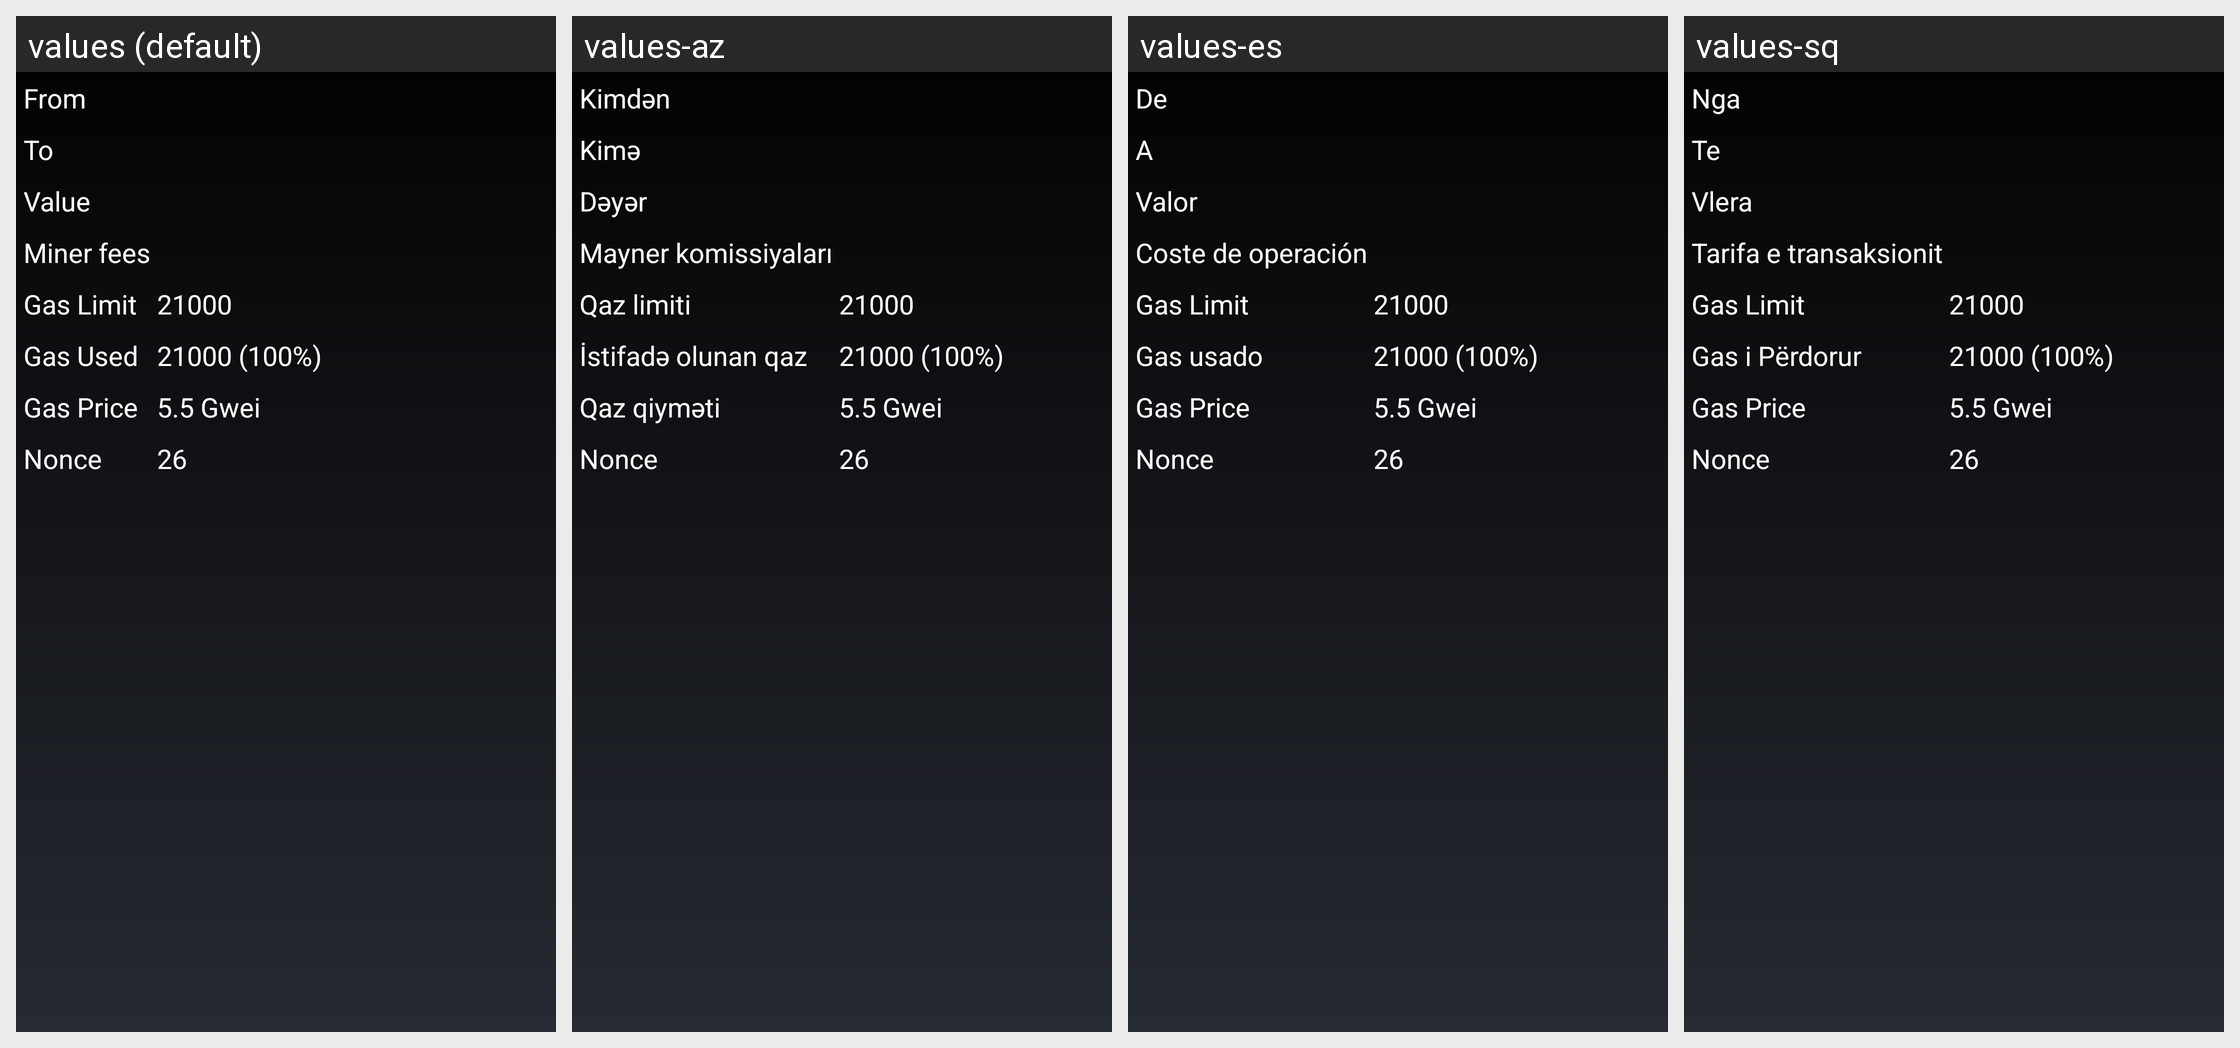

Strings drawn on this Android screen and how each of the app's shown locales translates them:
Android screen res/layout/transaction_details_eth.xml rendered under 4 locales, left to right: values (default), values-az, values-es, values-sq. Device: Nexus 5 (rendered at 1080×1920; each locale shown at half size, 540×960, under a caption strip naming it); theme MyceliumModern.
Other locales in the repository, not shown: values-bg, values-cs, values-da, values-de, values-el, values-fil, values-fr, values-in, values-it, values-iw, values-ja, values-ko, values-nl, values-pl, values-pt, values-ro, values-ru, values-sk, values-sl, values-sv, values-tr, values-uk, values-vi, values-zh, values-zh-rTW.
Strings drawn on this screen, with the default value and each locale's value (text and hints the layout hard-codes, and strings that could not be matched under every locale, appear in the picture but are not listed):

from
  values: From
  values-az: Kimdən
  values-es: De
  values-sq: Nga

to
  values: To
  values-az: Kimə
  values-es: A
  values-sq: Te

value
  values: Value
  values-az: Dəyər
  values-es: Valor
  values-sq: Vlera

miner_fee_label
  values: Miner fees
  values-az: Mayner komissiyaları
  values-es: Coste de operación
  values-sq: Tarifa e transaksionit

gas_limit
  values: Gas Limit
  values-az: Qaz limiti
  values-es: Gas Limit
  values-sq: Gas Limit

gas_used
  values: Gas Used
  values-az: İstifadə olunan qaz
  values-es: Gas usado
  values-sq: Gas i Përdorur

gas_price
  values: Gas Price
  values-az: Qaz qiyməti
  values-es: Gas Price
  values-sq: Gas Price

nonce
  values: Nonce
  values-az: Nonce  [not translated; the default value is used]
  values-es: Nonce  [not translated; the default value is used]
  values-sq: Nonce  [not translated; the default value is used]
